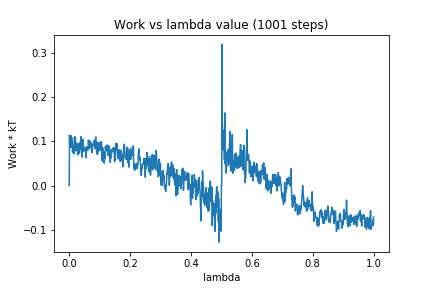

Source data for this figure (header and first rows):
0, 0.0
1, 0.1145
2, 0.08559
3, 0.09723
4, 0.09304
5, 0.1015
6, 0.113
7, 0.08655
8, 0.1089
9, 0.0963
10, 0.09954
11, 0.07579
12, 0.08984
13, 0.07582
14, 0.08623
15, 0.07166
16, 0.09232
17, 0.1089
18, 0.1111
19, 0.07942
20, 0.1093
21, 0.09583
22, 0.09656
23, 0.0791
24, 0.0809
25, 0.08827
26, 0.09505
27, 0.09369
28, 0.07176
29, 0.06981
30, 0.09445
31, 0.0879
32, 0.08804
33, 0.07369
34, 0.07342
35, 0.09752
36, 0.09421
37, 0.08211
38, 0.1032
39, 0.1109
40, 0.1021
41, 0.0756
42, 0.09434
43, 0.06446
44, 0.08955
45, 0.1048
46, 0.09437
47, 0.07807
48, 0.07832
49, 0.08132
50, 0.08203
51, 0.07988
52, 0.08297
53, 0.0867
54, 0.07266
55, 0.07368
56, 0.06279
57, 0.08812
58, 0.08552
59, 0.08122
60, 0.08474
... 940 more rows
